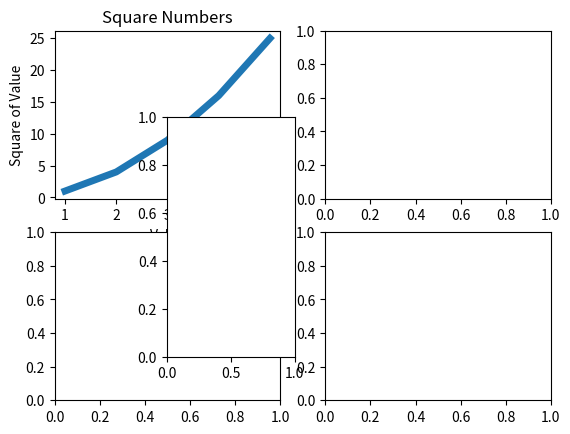

This chart was generated by the following Python code:
# Author: AnakinJiang
# Email: jiangjinpeng319 AT gmail.com
# Time: 2019-10-01 10:02:37
# Description：matplotlib库测试

import matplotlib.pyplot as plt
import matplotlib

font = matplotlib.font_manager.FontProperties(fname="SimHei.ttf")


def figure_size_test():
    """
    测试图片大小设置
    :return:
    """

    plt.rcParams['savefig.dpi'] = 400  # 图片像素
    print(plt.rcParams['figure.figsize'])
    print(plt.rcParams['figure.dpi'])
    print(plt.rcParams['savefig.dpi'])
    input_values = [1, 2, 3, 4, 5]
    squares = [1, 4, 9, 16, 25]
    plt.plot(input_values, squares, linewidth=5)

    # 设置图标标题，中文支持
    # plt.title("Square Numbers", fontsize=24)
    plt.title("平方数", fontsize=24, fontproperties=font)

    # 设置坐标轴
    plt.xlabel("Value", fontsize=14)
    plt.ylabel("Square of Value", fontsize=14)
    # 设置刻度标记的大小
    plt.tick_params(axis='both', labelsize=14)
    # plt.axis('equal')
    plt.axis('off')
    plt.savefig('output/figure_size.png', dpi=300)  # 指定分辨率保存


def create_picture():
    """
    创建figure
    :return:
    """
    fig = plt.figure()
    plt.show()


def create_sub_picture():
    """
    测试如何在figure中创建子对象，使用add_subplot、add_axes
    """
    fig = plt.figure(num=1, figsize=(6.4, 4.8))
    ax1 = fig.add_subplot(2, 2, 1)
    ax2 = fig.add_subplot(2, 2, 2)
    ax3 = fig.add_subplot(2, 2, 3)
    ax4 = fig.add_subplot(2, 2, 4)
    ax5 = fig.add_axes([0.3, 0.2, 0.2, 0.5])
    input_values = [1, 2, 3, 4, 5]
    squares = [1, 4, 9, 16, 25]
    ax1.plot(input_values, squares, linewidth=5)
    ax1.set_title("Square Numbers")
    ax1.set_xlabel("Value")
    ax1.set_ylabel("Square of Value")
    plt.show()


if __name__ == "__main__":
    # figure_size_test()
    # create_picture()
    create_sub_picture()